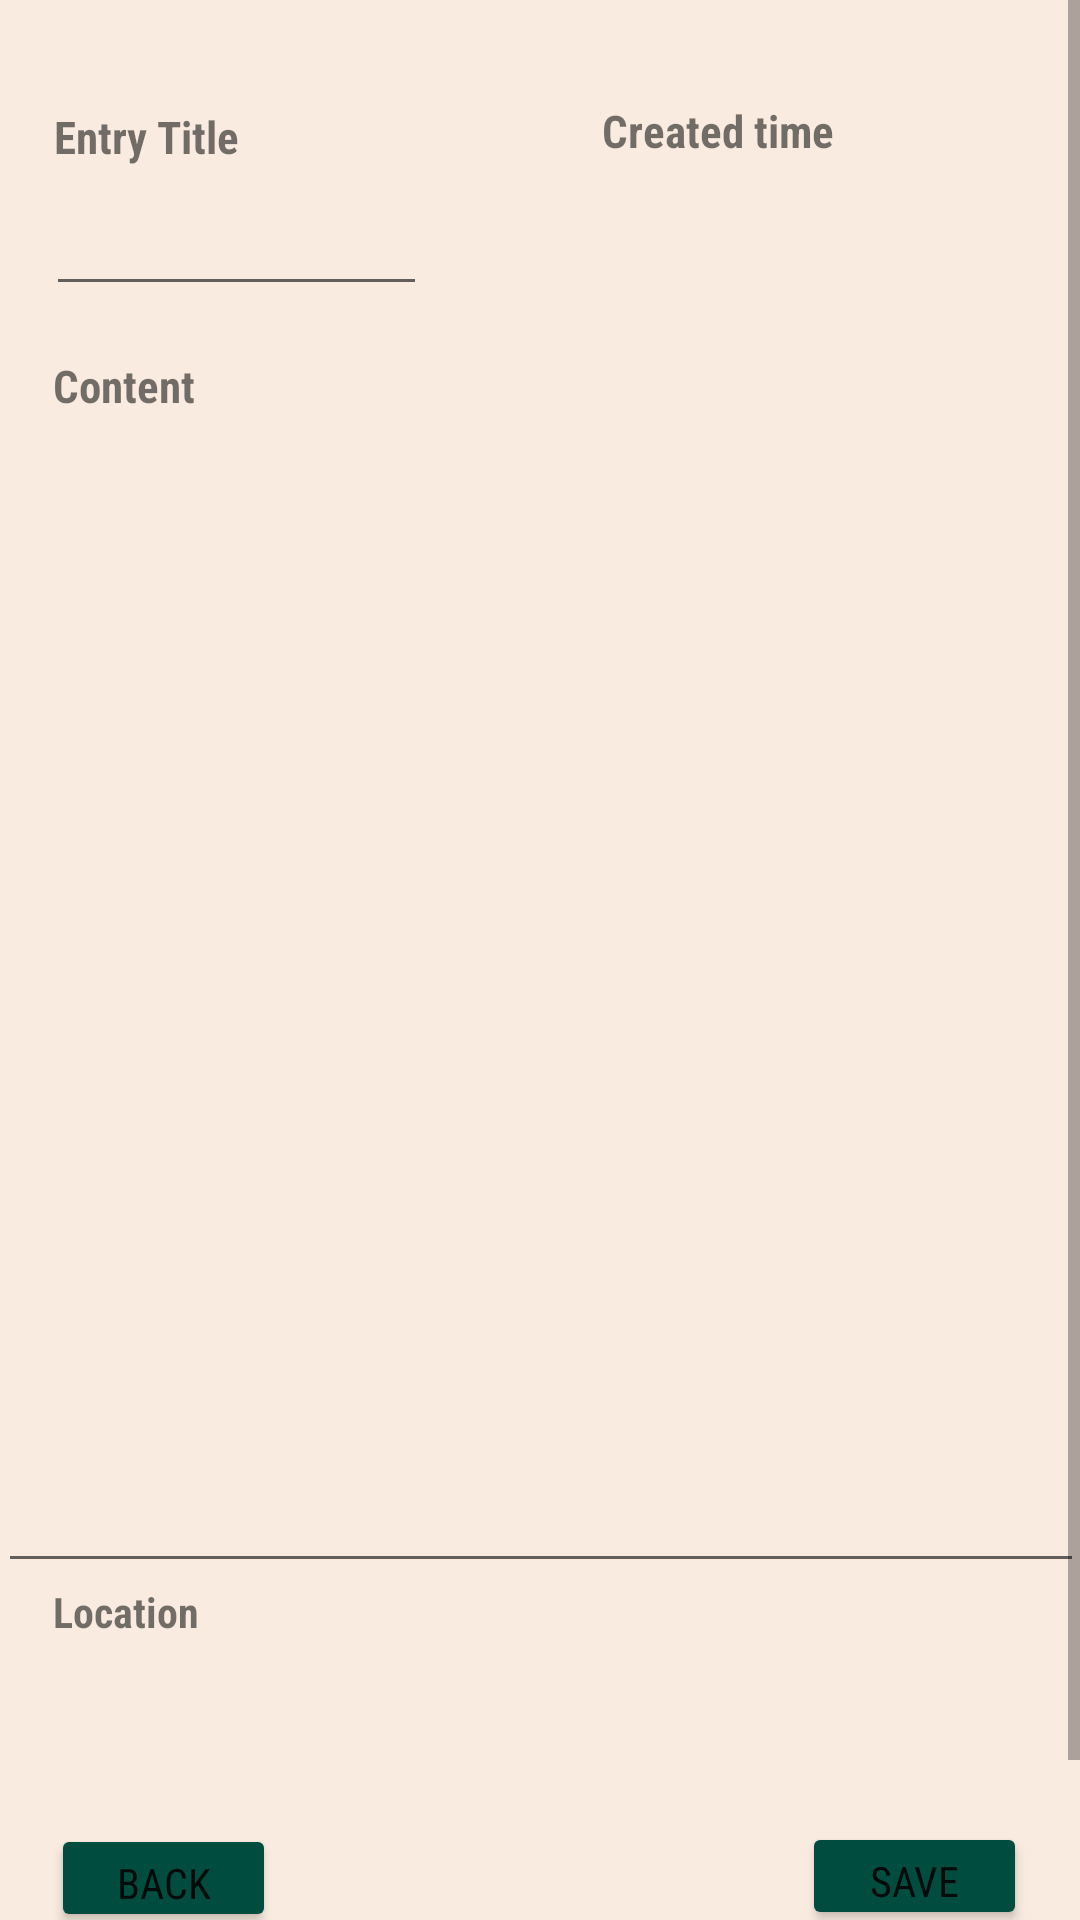

This screen was rendered from an Android layout file. Write that file and the resources it references.
<!-- AndroidManifest.xml: application theme Theme.Jotly -->
<!-- res/layout/one_entry.xml -->
<?xml version="1.0" encoding="utf-8"?>
<ScrollView xmlns:android="http://schemas.android.com/apk/res/android"
    xmlns:app="http://schemas.android.com/apk/res-auto"
    xmlns:tools="http://schemas.android.com/tools"
    android:id="@+id/linearLayout3"
    android:layout_width="match_parent"
    android:layout_height="match_parent"
    android:background="#F9EBE0">

    <androidx.constraintlayout.widget.ConstraintLayout
        android:layout_width="match_parent"
        android:layout_height="wrap_content">

        <TextView
            android:id="@+id/entryTitkle"
            android:layout_width="wrap_content"
            android:layout_height="wrap_content"
            android:fontFamily="sans-serif-condensed"
            android:text="Entry Title"
            android:textSize="15dp"
            android:textStyle="bold"
            app:layout_constraintBottom_toBottomOf="parent"
            app:layout_constraintEnd_toEndOf="parent"
            app:layout_constraintHorizontal_bias="0.06"
            app:layout_constraintStart_toStartOf="parent"
            app:layout_constraintTop_toTopOf="parent"
            app:layout_constraintVertical_bias="0.052" />

        <EditText
            android:id="@+id/titleTV"
            android:layout_width="127dp"
            android:layout_height="46dp"
            android:fontFamily="sans-serif-condensed"
            android:text=""
            app:layout_constraintBottom_toBottomOf="parent"
            app:layout_constraintEnd_toEndOf="parent"
            app:layout_constraintHorizontal_bias="0.066"
            app:layout_constraintStart_toStartOf="parent"
            app:layout_constraintTop_toBottomOf="@+id/entryTitkle"
            app:layout_constraintVertical_bias="0.001" />

        <TextView
            android:id="@+id/textView6"
            android:layout_width="wrap_content"
            android:layout_height="wrap_content"
            android:fontFamily="sans-serif-condensed"
            android:text="Content"
            android:textSize="15dp"
            android:textStyle="bold"
            app:layout_constraintBottom_toBottomOf="parent"
            app:layout_constraintEnd_toEndOf="parent"
            app:layout_constraintHorizontal_bias="0.057"
            app:layout_constraintStart_toStartOf="parent"
            app:layout_constraintTop_toBottomOf="@+id/titleTV"
            app:layout_constraintVertical_bias="0.028" />

        <TextView
            android:id="@+id/locationTV"
            android:layout_width="wrap_content"
            android:layout_height="wrap_content"
            android:fontFamily="sans-serif-condensed"
            android:text="Location"
            android:textStyle="bold"
            app:layout_constraintBottom_toBottomOf="parent"
            app:layout_constraintEnd_toEndOf="parent"
            app:layout_constraintHorizontal_bias="0.057"
            app:layout_constraintStart_toStartOf="parent"
            app:layout_constraintTop_toBottomOf="@+id/textView6"
            app:layout_constraintVertical_bias="0.72" />

        <EditText
            android:id="@+id/contentTV"
            android:layout_width="362dp"
            android:layout_height="389dp"
            android:ems="10"
            android:fontFamily="sans-serif-condensed"
            android:gravity="start|top"
            android:inputType="textMultiLine"
            app:layout_constraintBottom_toTopOf="@+id/locationTV"
            app:layout_constraintEnd_toEndOf="parent"
            app:layout_constraintStart_toStartOf="parent"
            app:layout_constraintTop_toBottomOf="@+id/textView6"
            app:layout_constraintVertical_bias="1.0" />

        <TextView
            android:id="@+id/textView5"
            android:layout_width="wrap_content"
            android:layout_height="wrap_content"
            android:fontFamily="sans-serif-condensed"
            android:text="Created time"
            android:textSize="15dp"
            android:textStyle="bold"
            app:layout_constraintBottom_toTopOf="@+id/contentTV"
            app:layout_constraintEnd_toEndOf="parent"
            app:layout_constraintHorizontal_bias="0.596"
            app:layout_constraintStart_toEndOf="@+id/entryTitkle"
            app:layout_constraintTop_toTopOf="parent"
            app:layout_constraintVertical_bias="0.281" />

        <TextView
            android:id="@+id/timeTV"
            android:layout_width="wrap_content"
            android:layout_height="wrap_content"
            android:fontFamily="sans-serif-condensed"
            android:text=""
            app:layout_constraintBottom_toTopOf="@+id/contentTV"
            app:layout_constraintEnd_toEndOf="parent"
            app:layout_constraintHorizontal_bias="0.488"
            app:layout_constraintStart_toEndOf="@+id/titleTV"
            app:layout_constraintTop_toBottomOf="@+id/textView5"
            app:layout_constraintVertical_bias="0.061" />

        <Button
            android:id="@+id/backBtn"
            android:layout_width="75dp"
            android:layout_height="36dp"
            android:layout_marginBottom="12dp"
            android:backgroundTint="#004D40"
            android:fontFamily="sans-serif-condensed"
            android:text="Back"
            app:layout_constraintBottom_toBottomOf="parent"
            app:layout_constraintEnd_toEndOf="parent"
            app:layout_constraintHorizontal_bias="0.06"
            app:layout_constraintStart_toStartOf="parent"
            app:layout_constraintTop_toBottomOf="@+id/locationTV"
            app:layout_constraintVertical_bias="0.594" />

        <Button
            android:id="@+id/saveBtn"
            android:layout_width="75dp"
            android:layout_height="36dp"
            android:layout_marginBottom="12dp"
            android:backgroundTint="#004D40"
            android:fontFamily="sans-serif-condensed"
            android:text="Save"
            app:layout_constraintBottom_toBottomOf="parent"
            app:layout_constraintEnd_toEndOf="parent"
            app:layout_constraintHorizontal_bias="0.908"
            app:layout_constraintStart_toEndOf="@+id/backBtn"
            app:layout_constraintTop_toBottomOf="@+id/locationTV"
            app:layout_constraintVertical_bias="0.589" />
    </androidx.constraintlayout.widget.ConstraintLayout>


</ScrollView>
<!-- resources referenced by this layout -->
<resources>
  <style name="Theme.Jotly" parent="Theme.MaterialComponents.DayNight.DarkActionBar">
          
          <item name="colorPrimary">@color/purple_500</item>
          <item name="colorPrimaryVariant">@color/purple_700</item>
          <item name="colorOnPrimary">@color/white</item>
          
          <item name="colorSecondary">@color/teal_200</item>
          <item name="colorSecondaryVariant">@color/teal_700</item>
          <item name="colorOnSecondary">@color/black</item>
          
          <item name="android:statusBarColor" tools:targetApi="l">?attr/colorPrimaryVariant</item>
          
      </style>
  <!-- not gathered from this repository: default colours our renderer supplied (Android Studio template values) -->
  <color name="purple_500">#FF6200EE</color>
  <color name="purple_700">#FF3700B3</color>
  <color name="teal_200">#FF03DAC5</color>
  <color name="teal_700">#FF018786</color>
  <color name="black">#FF000000</color>
  <color name="white">#FFFFFFFF</color>
</resources>
